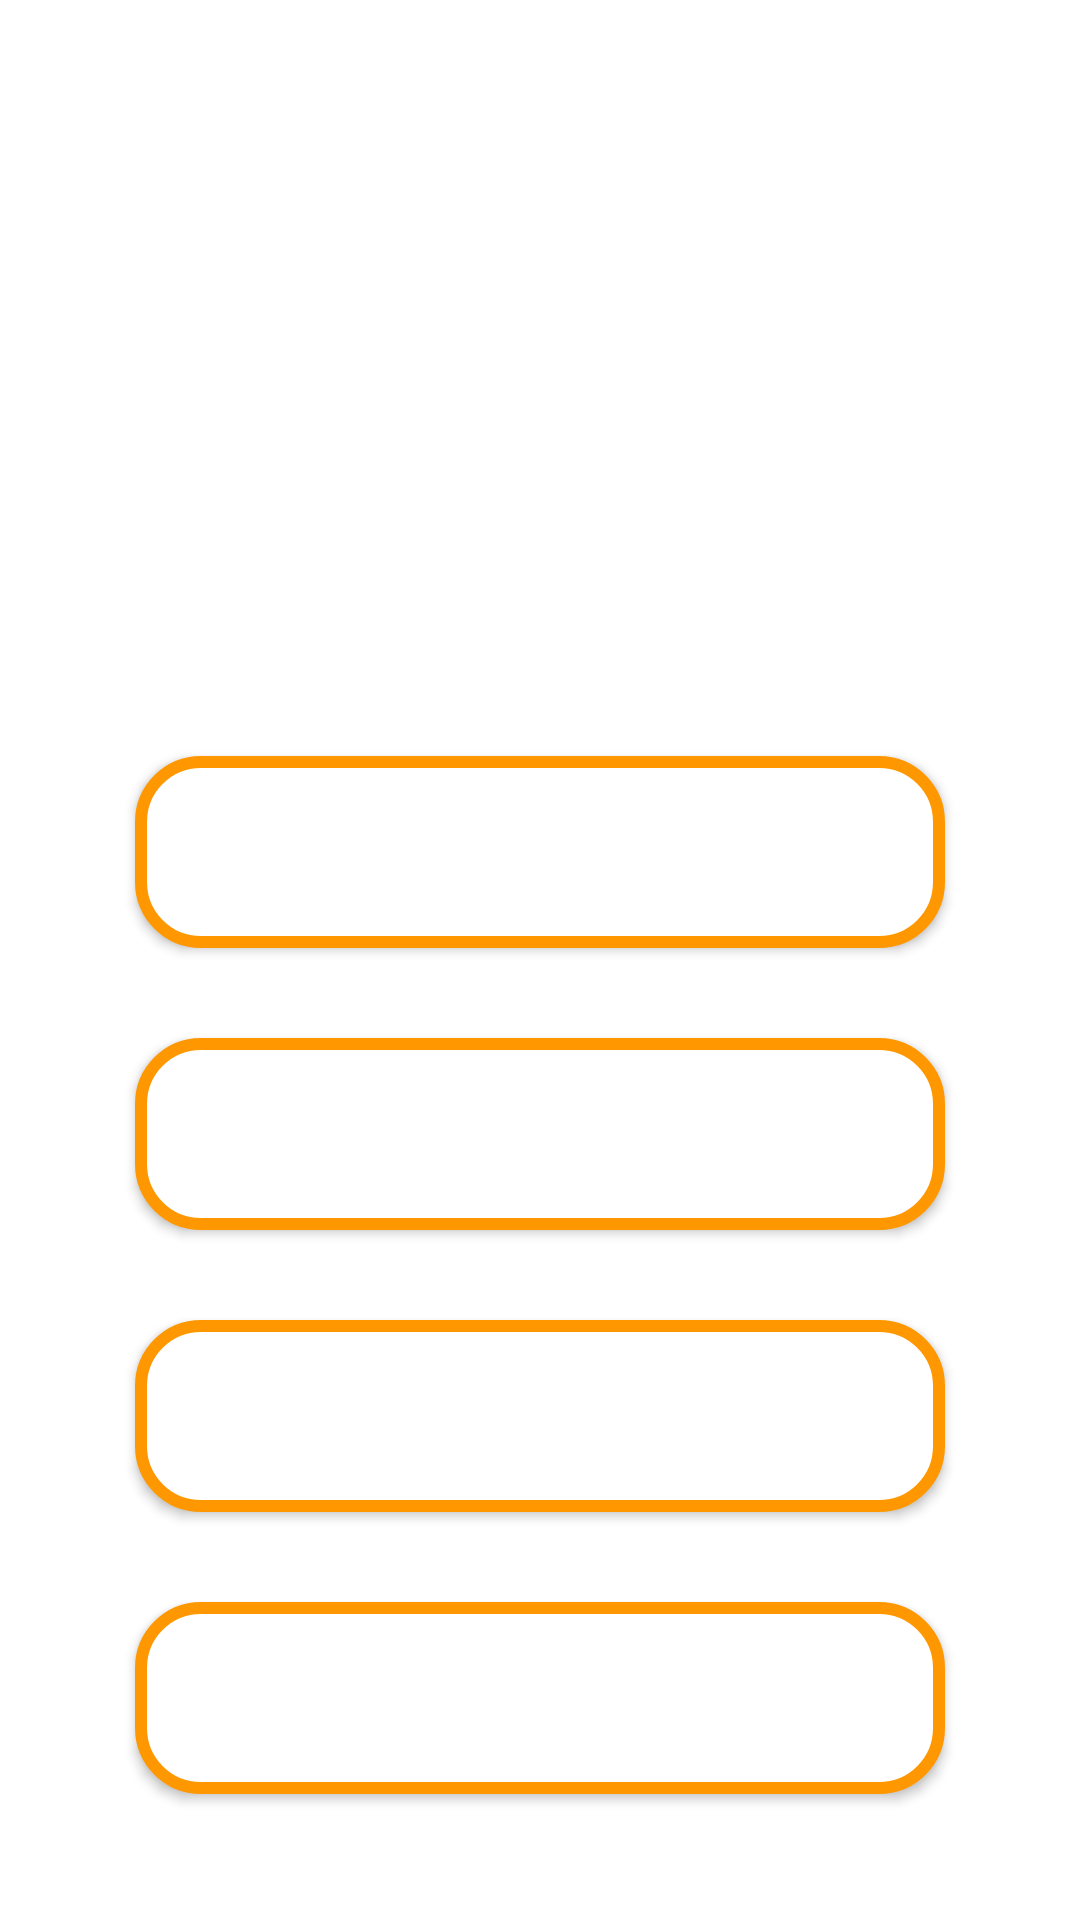

Here is an Android app screen rendered from its layout file. Give the layout XML and the strings, colors and styles it references.
<!-- AndroidManifest.xml: application theme Theme.Design.Light.NoActionBar -->
<!-- res/layout/fragment_resimli_test_bir.xml -->
<androidx.constraintlayout.widget.ConstraintLayout xmlns:android="http://schemas.android.com/apk/res/android"
    xmlns:tools="http://schemas.android.com/tools"
    xmlns:app="http://schemas.android.com/apk/res-auto"
    android:id="@+id/frameLayout9"
    android:layout_width="match_parent"
    android:layout_height="match_parent"
    android:background="@color/white"
    tools:context="com.example.onlyenglish.ResimliTestBir">

    <ImageView
        android:layout_width="0dp"
        app:layout_constraintWidth_percent="0.7"
        android:layout_height="0dp"
        app:layout_constraintHeight_percent="0.3"
        app:layout_constraintStart_toStartOf="parent"
        app:layout_constraintEnd_toEndOf="parent"
        app:layout_constraintTop_toTopOf="parent"
        android:layout_marginTop="30dp"
        android:id="@+id/resim"/>

    <Button
        android:layout_width="0dp"
        android:layout_height="0dp"
        app:layout_constraintWidth_percent="0.75"
        app:layout_constraintHeight_percent="0.1"
        android:textSize="20dp"
        android:textColor="#FF9800"
        android:textStyle="bold"
        app:layout_constraintStart_toStartOf="parent"
        app:layout_constraintEnd_toEndOf="parent"
        android:background="@drawable/testbuton"
        app:layout_constraintTop_toBottomOf="@id/resim"
        android:layout_marginTop="30dp"
        android:id="@+id/asikki"/>

    <Button
        android:layout_width="0dp"
        android:layout_height="0dp"
        app:layout_constraintWidth_percent="0.75"
        app:layout_constraintHeight_percent="0.1"
        app:layout_constraintStart_toStartOf="parent"
        app:layout_constraintEnd_toEndOf="parent"
        android:textSize="20dp"
        android:textColor="#FF9800"
        android:textStyle="bold"
        android:background="@drawable/testbuton"
        app:layout_constraintTop_toBottomOf="@id/asikki"
        android:layout_marginTop="30dp"
        android:id="@+id/bsikki"/>

    <Button
        android:layout_width="0dp"
        android:layout_height="0dp"
        app:layout_constraintWidth_percent="0.75"
        android:background="@drawable/testbuton"
        android:textSize="20dp"
        android:textColor="#FF9800"
        android:textStyle="bold"
        app:layout_constraintHeight_percent="0.1"
        app:layout_constraintStart_toStartOf="parent"
        app:layout_constraintEnd_toEndOf="parent"
        app:layout_constraintTop_toBottomOf="@id/bsikki"
        android:layout_marginTop="30dp"
        android:id="@+id/csikki"/>

    <Button
        android:layout_width="0dp"
        android:layout_height="0dp"
        app:layout_constraintWidth_percent="0.75"
        app:layout_constraintHeight_percent="0.1"
        android:textSize="20dp"
        android:textColor="#FF9800"
        android:textStyle="bold"
        android:background="@drawable/testbuton"
        app:layout_constraintStart_toStartOf="parent"
        app:layout_constraintEnd_toEndOf="parent"
        app:layout_constraintTop_toBottomOf="@id/csikki"
        android:layout_marginTop="30dp"
        android:id="@+id/dsikki"/>





</androidx.constraintlayout.widget.ConstraintLayout>
<!-- resources referenced by this layout -->
<resources>
  <color name="white">#FFFFFFFF</color>
  <!-- drawable testbuton (drawable) -->
  <?xml version="1.0" encoding="utf-8"?>
  <shape xmlns:android="http://schemas.android.com/apk/res/android">
  <solid
      android:color="@color/white"
      />
  
      <stroke
          android:width="4dp"
          android:color="#FF9800"/>
      <corners
          android:radius="20dp"/>
  
  </shape>
</resources>
